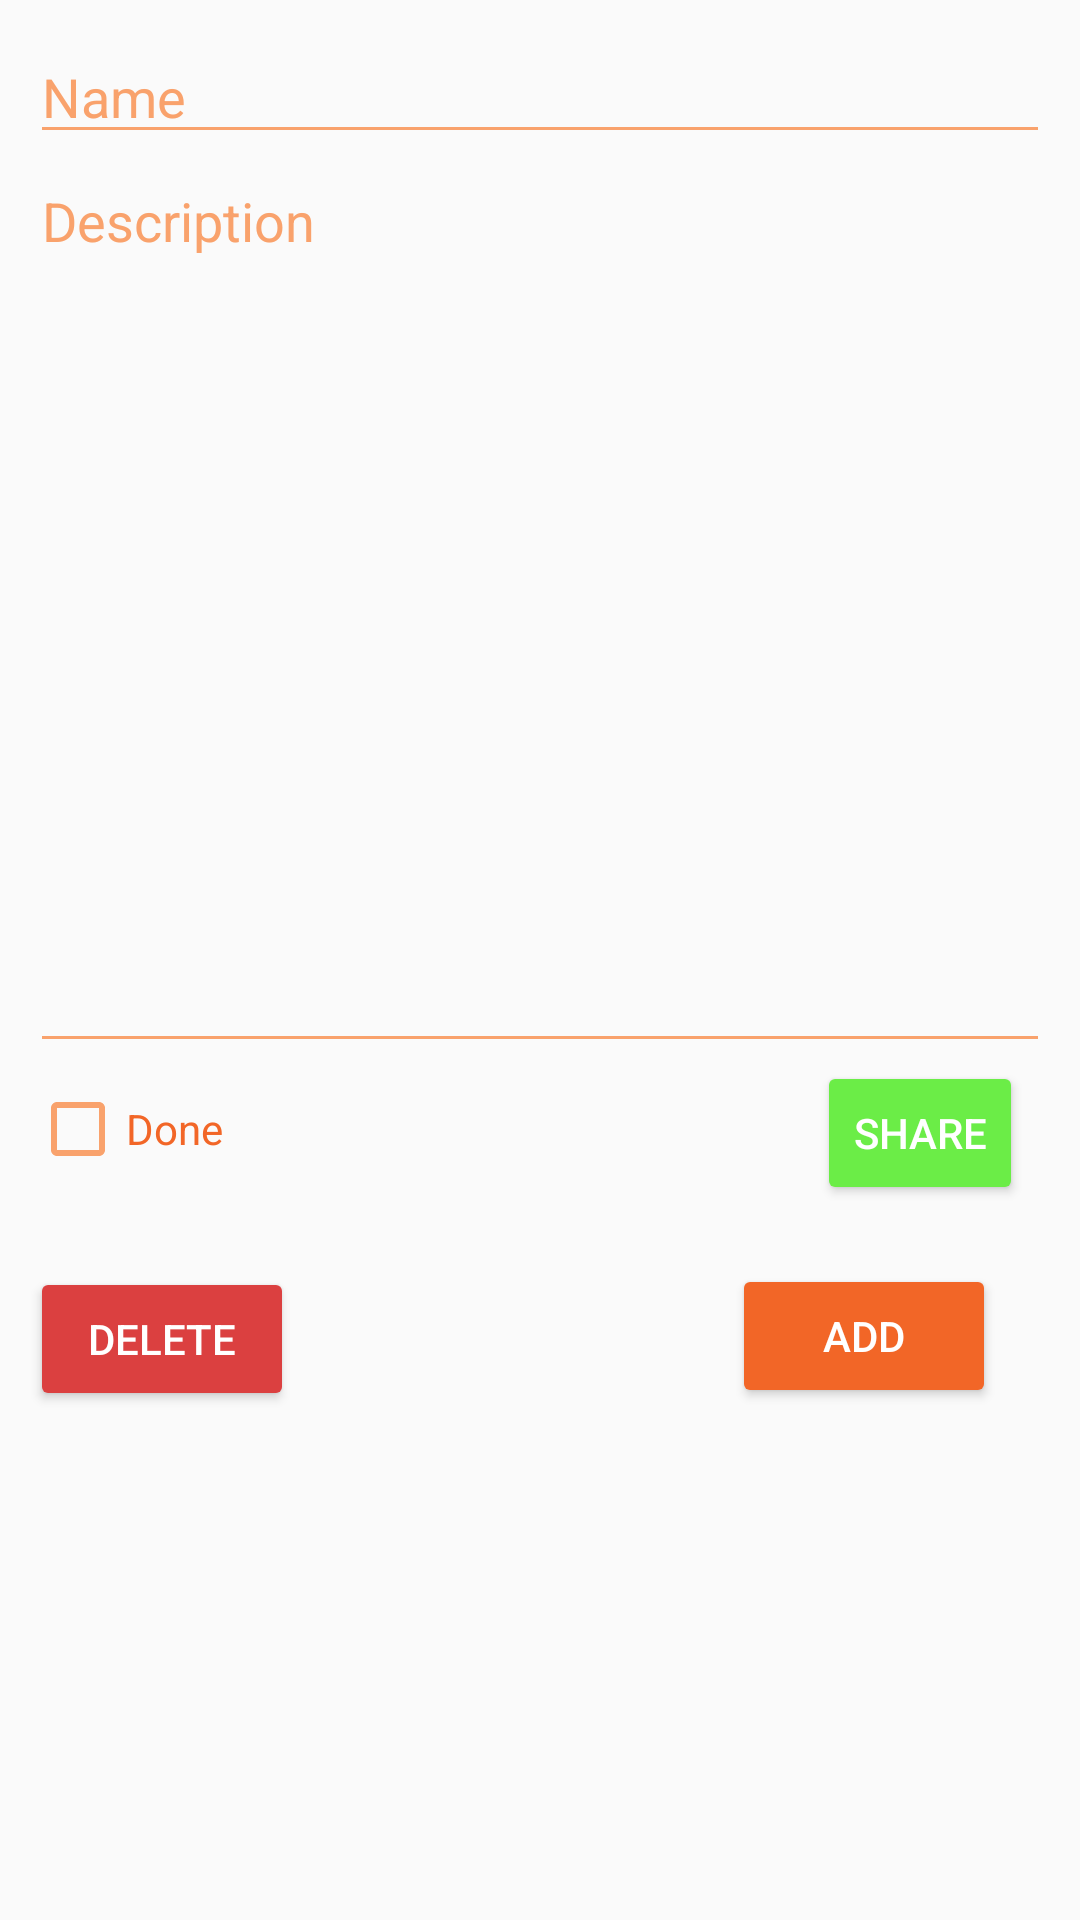

Produce the Android XML layout that renders to this screen, including the resource entries it uses.
<!-- AndroidManifest.xml: application theme OrenStyle -->
<!-- res/layout/fragment_form_task.xml -->
<?xml version="1.0" encoding="utf-8"?>
<RelativeLayout xmlns:android="http://schemas.android.com/apk/res/android"
    android:layout_width="match_parent"
    android:layout_height="match_parent"
    android:paddingTop="10dp"
    android:paddingHorizontal="10dp"
    >

    <EditText
        android:id="@+id/etNameTask"
        android:layout_width="match_parent"
        android:layout_height="wrap_content"
        android:ems="10"
        android:hint="@string/name"
        android:inputType="textPersonName"
        android:backgroundTint="@color/orenPudar"
        android:textColorHint="@color/orenPudar"/>

    <EditText
        android:id="@+id/etDescTask"
        android:layout_width="match_parent"
        android:layout_height="303dp"
        android:layout_below="@id/etNameTask"
        android:ems="10"
        android:gravity="start|top"
        android:inputType="textMultiLine"
        android:hint="@string/desc"
        android:backgroundTint="@color/orenPudar"
        android:textColorHint="@color/orenPudar"/>

    <Button
        android:id="@+id/btnSave"
        android:layout_width="wrap_content"
        android:layout_height="wrap_content"
        android:layout_below="@+id/etDescTask"
        android:layout_marginTop="67dp"
        android:layout_marginEnd="9dp"
        android:layout_marginRight="18dp"
        android:layout_alignParentEnd="true"
        android:text="@string/add"
        android:backgroundTint="@color/orenJeruk"
        android:textColor="@color/putih"/>

    <Button
        android:id="@+id/btnDelete"
        android:layout_width="wrap_content"
        android:layout_height="wrap_content"
        android:layout_below="@+id/etDescTask"
        android:layout_marginTop="68dp"
        android:text="Delete"
        android:backgroundTint="@color/merah"
        android:textColor="@color/putih"/>

    <Button
        android:id="@+id/btnShare"
        android:layout_width="90dp"
        android:layout_height="wrap_content"
        android:layout_below="@+id/etDescTask"
        android:layout_alignParentEnd="true"
        android:layout_marginStart="198dp"
        android:layout_marginTop="-1dp"
        android:layout_marginEnd="9dp"
        android:layout_toEndOf="@+id/cbStatus"
        android:text="@string/share"
        android:backgroundTint="@color/ijo"
        android:textColor="@color/putih" />

    <CheckBox
        android:id="@+id/cbStatus"
        android:layout_width="wrap_content"
        android:layout_height="wrap_content"
        android:layout_below="@+id/etDescTask"
        android:layout_marginTop="6dp"
        android:text="@string/done"
        android:buttonTint="@color/orenPudar"
        android:textColor="@color/orenJeruk"/>
</RelativeLayout>
<!-- resources referenced by this layout -->
<resources>
  <color name="ijo">#6bed47</color>
  <color name="merah">#db4040</color>
  <color name="orenJeruk">#f26627</color>
  <color name="orenPudar">#f9a26c</color>
  <color name="putih">#ffffff</color>
  <string name="add">Add</string>
  <string name="desc">Description</string>
  <string name="done">Done</string>
  <string name="name">Name</string>
  <string name="share">Share</string>
  <style name="OrenStyle" parent="Theme.AppCompat.Light.NoActionBar">
          <item name="colorPrimary">@color/orenJeruk</item>
          <item name="colorPrimaryDark">@color/orenPudar</item>
          <item name="tabBackgroundColor">@color/biruPudar</item>
          <item name="toolbarBackgroundColor">@color/pantone331c</item>
          <item name="textDarkColor">@color/pantoneDark331c</item>
          <item name="textTabColor">@color/pantoneDark331c</item>
          <item name="textWhiteColor">@color/myTextLight</item>
          <item name="detailBackground">@color/myLayoutColor</item>
          <item name="imageTransparentOverlay">@color/pantoneTransparent</item>
      </style>
  <color name="biruPudar">#9bd7d1</color>
  <color name="pantone331c">#05c3de</color>
  <color name="pantoneDark331c">#017787</color>
  <color name="myTextLight">#FFFFFF</color>
  <color name="myLayoutColor">#EEEEEE</color>
  <color name="pantoneTransparent">#6605c3de</color>
</resources>
